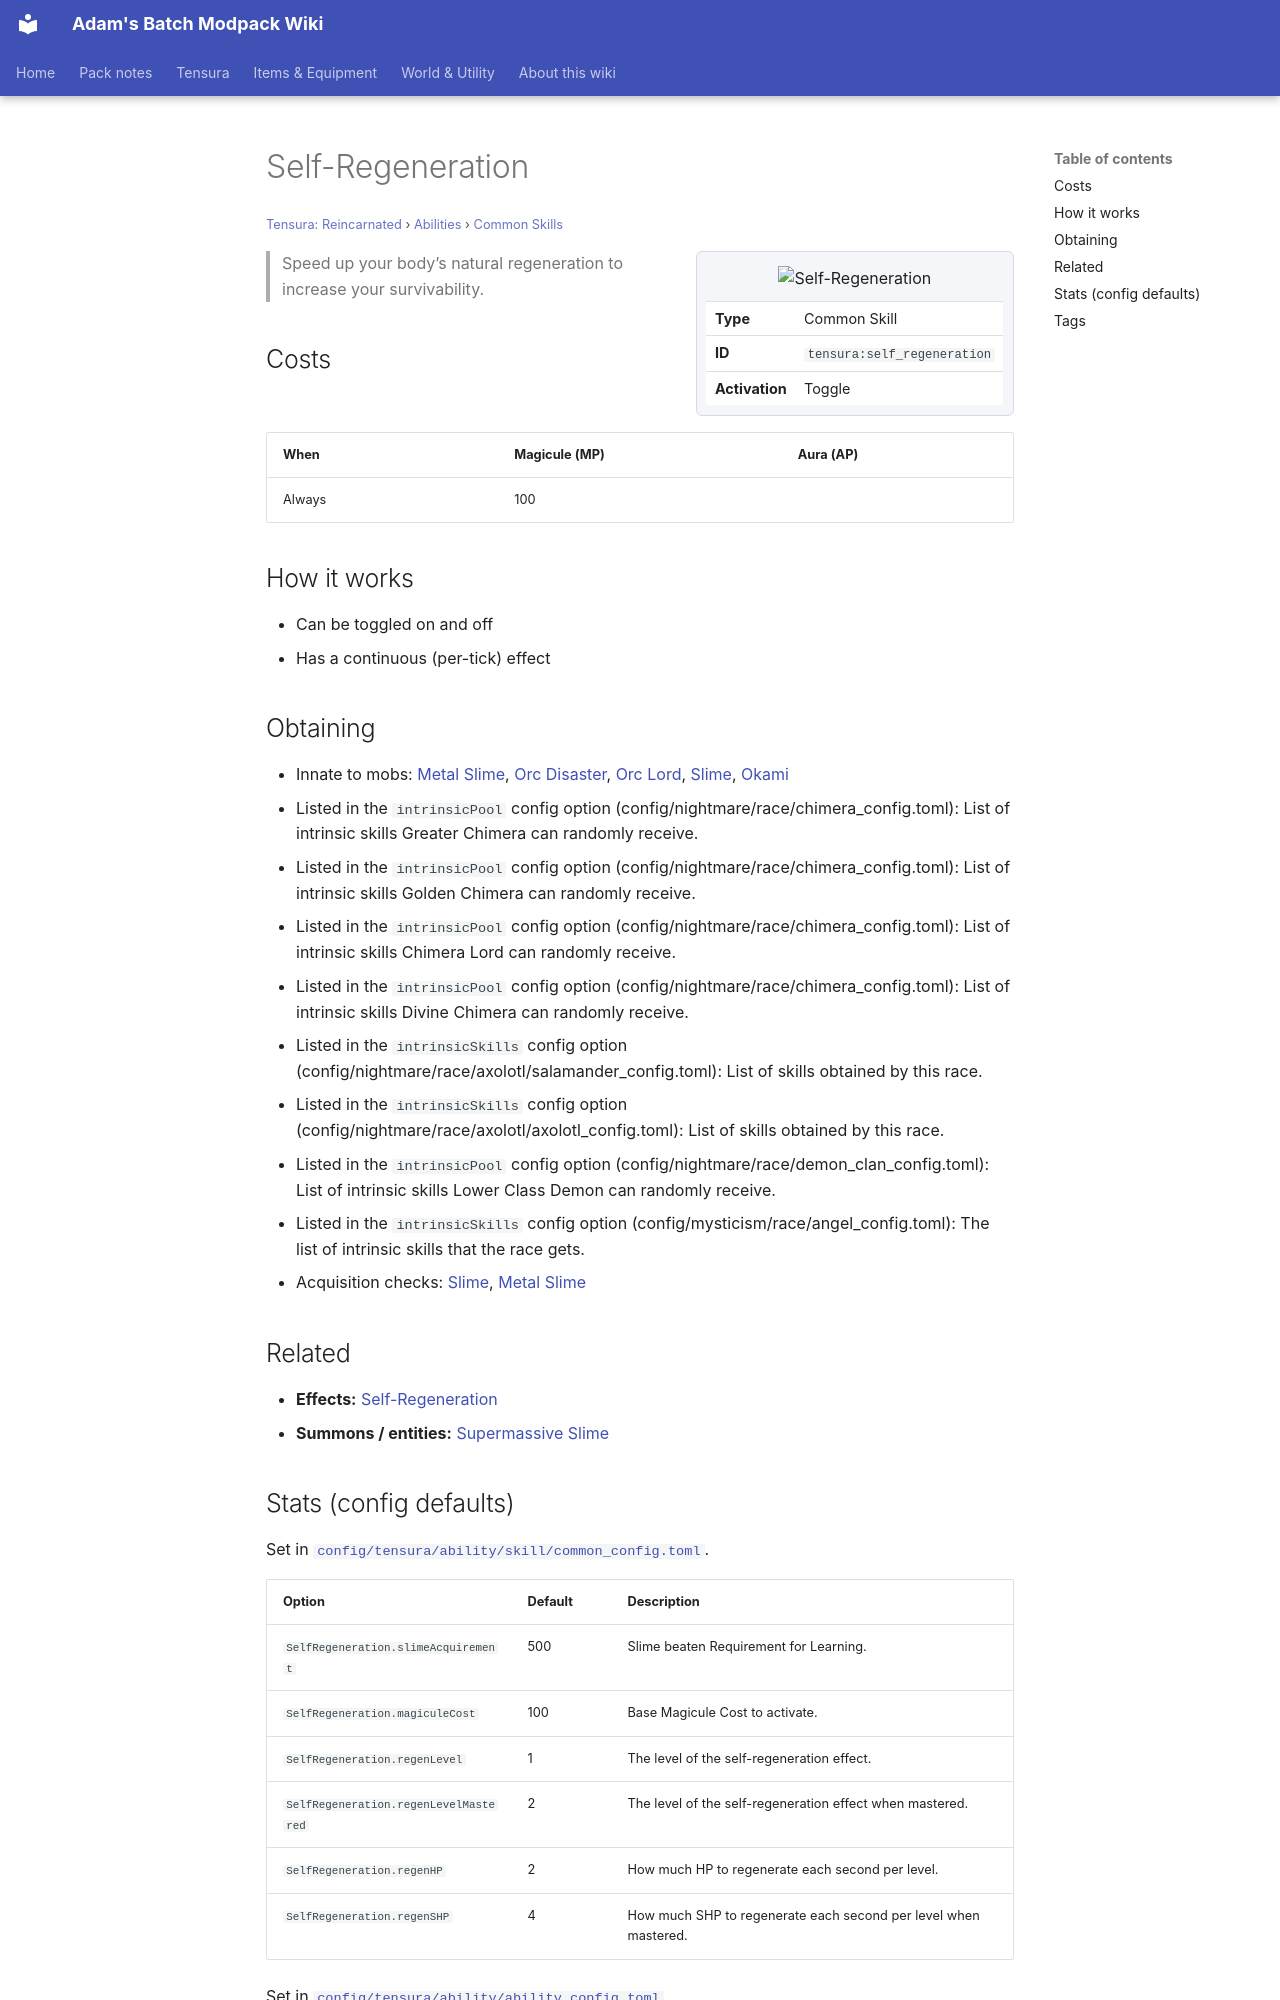

repository: Proteus-Nell/Adams-Batch-MC-Modpack-Wiki · page: tensura-reincarnated/abilities/common-skills/self-regeneration/index.html · generator: mkdocs

# Self-Regeneration

<small>[Tensura: Reincarnated](../../index.md) &rsaquo; [Abilities](../index.md) &rsaquo; [Common Skills](index.md)</small>

<div class="infobox" markdown>

![Self-Regeneration](../../../assets/icons/tensura/skill/self_regeneration.png)

| | |
|---|---|
| **Type** | Common Skill |
| **ID** | `tensura:self_regeneration` |
| **Activation** | Toggle |

</div>

> Speed up your body’s natural regeneration to increase your survivability.

## Costs

| When | Magicule (MP) | Aura (AP) |
|---|---|---|
| Always | 100 |  |

## How it works

- Can be toggled on and off
- Has a continuous (per-tick) effect

## Obtaining

- Innate to mobs: [Metal Slime](../../mobs/metal-slime.md), [Orc Disaster](../../mobs/orc-disaster.md), [Orc Lord](../../mobs/orc-lord.md), [Slime](../../mobs/slime.md), [Okami](../../../tensura-mysticism/mobs/okami.md)
- Listed in the `intrinsicPool` config option (config/nightmare/race/chimera_config.toml): List of intrinsic skills Greater Chimera can randomly receive.
- Listed in the `intrinsicPool` config option (config/nightmare/race/chimera_config.toml): List of intrinsic skills Golden Chimera can randomly receive.
- Listed in the `intrinsicPool` config option (config/nightmare/race/chimera_config.toml): List of intrinsic skills Chimera Lord can randomly receive.
- Listed in the `intrinsicPool` config option (config/nightmare/race/chimera_config.toml): List of intrinsic skills Divine Chimera can randomly receive.
- Listed in the `intrinsicSkills` config option (config/nightmare/race/axolotl/salamander_config.toml): List of skills obtained by this race.
- Listed in the `intrinsicSkills` config option (config/nightmare/race/axolotl/axolotl_config.toml): List of skills obtained by this race.
- Listed in the `intrinsicPool` config option (config/nightmare/race/demon_clan_config.toml): List of intrinsic skills Lower Class Demon can randomly receive.
- Listed in the `intrinsicSkills` config option (config/mysticism/race/angel_config.toml): The list of intrinsic skills that the race gets.
- Acquisition checks: [Slime](../../races/slime.md), [Metal Slime](../../races/metal-slime.md)

## Related

- **Effects:** [Self-Regeneration](../../effects/self-regeneration.md)
- **Summons / entities:** [Supermassive Slime](../../mobs/supermassive-slime.md)
